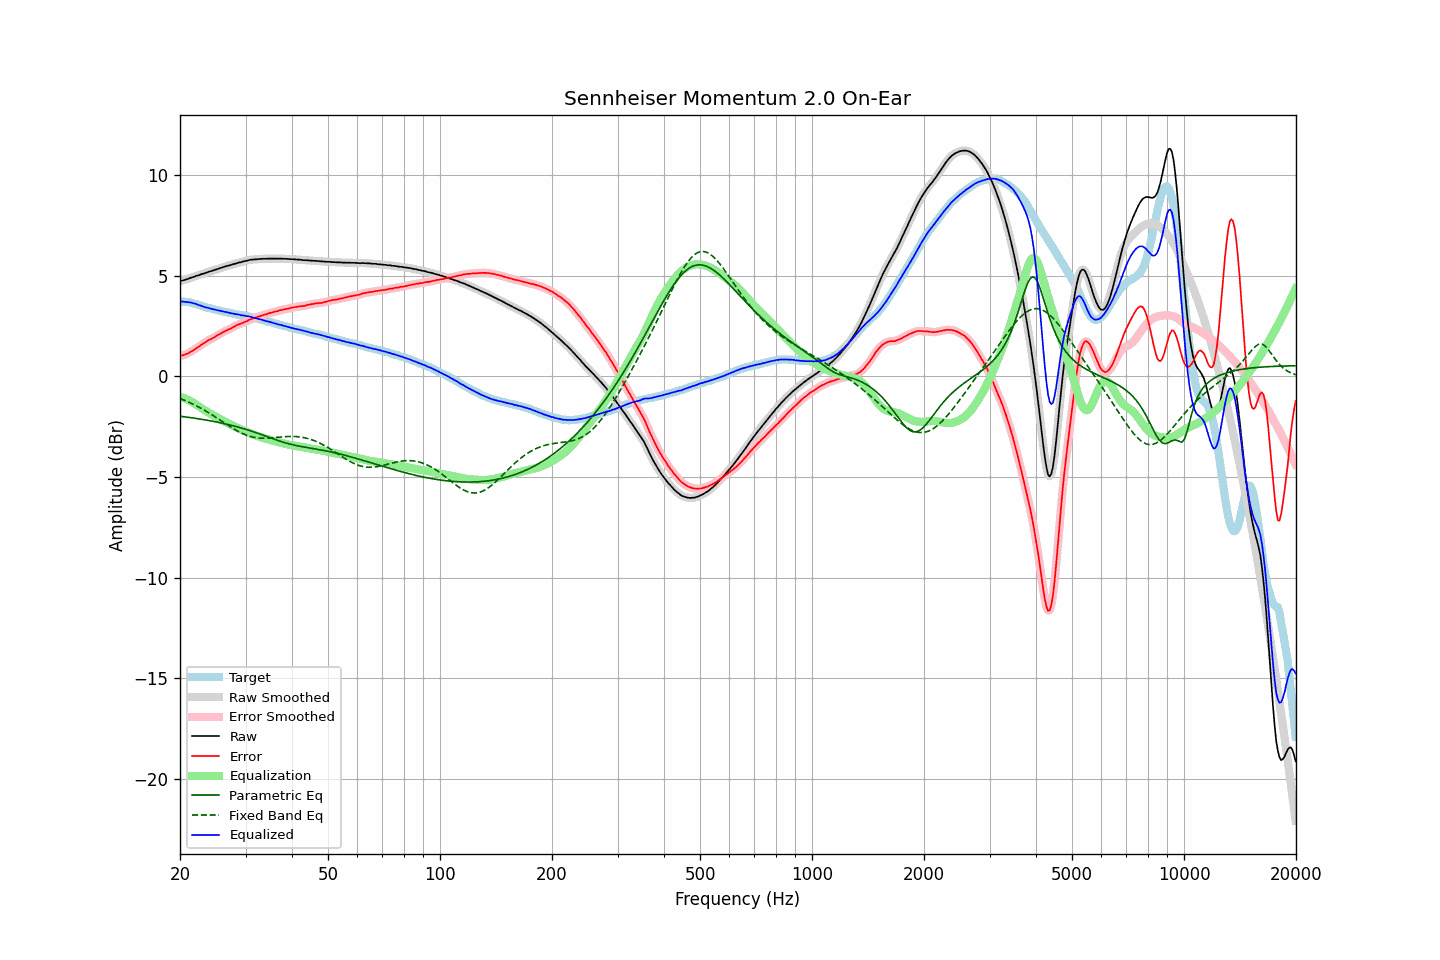

The table this chart was drawn from, first rows:
frequency, raw, error, smoothed, error_smoothed, equalization, parametric_eq, fixed_band_eq, equalized_raw, equalized_smoothed, target
20.00, 4.74, 1.01, 4.74, 1.01, -1.01, -1.98, -1.09, 3.73, 3.74, 3.73
20.20, 4.76, 1.04, 4.76, 1.04, -1.03, -1.99, -1.13, 3.73, 3.73, 3.72
20.40, 4.78, 1.06, 4.78, 1.06, -1.06, -2.00, -1.16, 3.72, 3.72, 3.72
20.61, 4.80, 1.09, 4.80, 1.09, -1.09, -2.01, -1.19, 3.71, 3.71, 3.71
20.81, 4.83, 1.12, 4.83, 1.12, -1.12, -2.02, -1.22, 3.71, 3.71, 3.71
21.02, 4.85, 1.14, 4.86, 1.15, -1.16, -2.03, -1.26, 3.69, 3.70, 3.71
21.23, 4.89, 1.20, 4.89, 1.19, -1.20, -2.04, -1.30, 3.69, 3.69, 3.69
21.44, 4.91, 1.24, 4.91, 1.24, -1.24, -2.05, -1.33, 3.67, 3.67, 3.67
21.66, 4.94, 1.29, 4.94, 1.30, -1.29, -2.06, -1.37, 3.65, 3.65, 3.65
21.87, 4.96, 1.34, 4.97, 1.35, -1.34, -2.07, -1.41, 3.62, 3.63, 3.62
22.09, 5.00, 1.40, 4.99, 1.39, -1.39, -2.09, -1.45, 3.61, 3.60, 3.60
22.31, 5.02, 1.44, 5.02, 1.45, -1.45, -2.10, -1.49, 3.57, 3.57, 3.58
22.54, 5.04, 1.49, 5.05, 1.50, -1.50, -2.11, -1.53, 3.54, 3.55, 3.55
22.76, 5.08, 1.56, 5.07, 1.56, -1.56, -2.12, -1.58, 3.52, 3.52, 3.52
22.99, 5.10, 1.61, 5.10, 1.61, -1.61, -2.14, -1.62, 3.49, 3.49, 3.49
23.22, 5.12, 1.67, 5.13, 1.67, -1.66, -2.15, -1.67, 3.46, 3.46, 3.46
23.45, 5.15, 1.72, 5.15, 1.72, -1.71, -2.16, -1.71, 3.44, 3.44, 3.44
23.69, 5.18, 1.77, 5.18, 1.77, -1.76, -2.18, -1.76, 3.42, 3.42, 3.42
23.92, 5.21, 1.82, 5.21, 1.81, -1.81, -2.19, -1.81, 3.40, 3.40, 3.40
24.16, 5.23, 1.85, 5.23, 1.85, -1.85, -2.21, -1.86, 3.38, 3.38, 3.38
24.40, 5.25, 1.89, 5.26, 1.89, -1.90, -2.22, -1.91, 3.35, 3.36, 3.36
24.65, 5.28, 1.94, 5.28, 1.94, -1.94, -2.24, -1.96, 3.34, 3.34, 3.34
24.89, 5.31, 1.99, 5.31, 1.99, -1.99, -2.25, -2.01, 3.33, 3.32, 3.32
25.14, 5.33, 2.03, 5.34, 2.03, -2.03, -2.27, -2.06, 3.30, 3.30, 3.30
25.39, 5.36, 2.08, 5.36, 2.08, -2.08, -2.28, -2.12, 3.29, 3.28, 3.28
25.65, 5.39, 2.12, 5.39, 2.12, -2.12, -2.30, -2.17, 3.27, 3.27, 3.27
25.91, 5.41, 2.17, 5.42, 2.17, -2.17, -2.32, -2.22, 3.25, 3.25, 3.24
26.16, 5.44, 2.21, 5.44, 2.21, -2.21, -2.34, -2.28, 3.23, 3.23, 3.23
26.43, 5.46, 2.25, 5.47, 2.25, -2.25, -2.35, -2.33, 3.21, 3.21, 3.21
26.69, 5.49, 2.29, 5.49, 2.29, -2.29, -2.37, -2.38, 3.20, 3.20, 3.20
26.96, 5.51, 2.33, 5.51, 2.33, -2.33, -2.39, -2.43, 3.18, 3.18, 3.18
27.23, 5.53, 2.37, 5.53, 2.37, -2.37, -2.41, -2.48, 3.16, 3.16, 3.17
27.50, 5.55, 2.41, 5.56, 2.41, -2.41, -2.43, -2.53, 3.14, 3.14, 3.15
27.77, 5.58, 2.46, 5.58, 2.45, -2.45, -2.45, -2.58, 3.13, 3.12, 3.12
28.05, 5.60, 2.49, 5.60, 2.50, -2.49, -2.47, -2.63, 3.11, 3.11, 3.11
28.33, 5.62, 2.54, 5.63, 2.54, -2.53, -2.49, -2.68, 3.09, 3.10, 3.08
28.62, 5.65, 2.58, 5.65, 2.57, -2.57, -2.51, -2.72, 3.09, 3.08, 3.07
28.90, 5.67, 2.60, 5.67, 2.60, -2.60, -2.54, -2.76, 3.07, 3.07, 3.07
29.19, 5.68, 2.63, 5.69, 2.63, -2.64, -2.56, -2.80, 3.04, 3.05, 3.05
29.48, 5.71, 2.66, 5.71, 2.67, -2.67, -2.58, -2.84, 3.04, 3.04, 3.05
29.78, 5.73, 2.70, 5.73, 2.70, -2.71, -2.60, -2.88, 3.03, 3.02, 3.03
30.08, 5.75, 2.74, 5.75, 2.74, -2.74, -2.63, -2.91, 3.01, 3.01, 3.02
30.38, 5.76, 2.77, 5.77, 2.78, -2.77, -2.65, -2.94, 2.99, 3.00, 3.00
30.68, 5.79, 2.82, 5.79, 2.81, -2.81, -2.68, -2.96, 2.99, 2.98, 2.97
30.99, 5.80, 2.85, 5.80, 2.84, -2.84, -2.70, -2.99, 2.96, 2.96, 2.95
31.30, 5.81, 2.87, 5.81, 2.87, -2.87, -2.73, -3.01, 2.94, 2.94, 2.94
31.61, 5.82, 2.89, 5.82, 2.90, -2.90, -2.76, -3.03, 2.92, 2.92, 2.93
31.93, 5.82, 2.92, 5.83, 2.93, -2.93, -2.79, -3.04, 2.89, 2.90, 2.90
32.24, 5.83, 2.96, 5.83, 2.95, -2.95, -2.81, -3.05, 2.88, 2.88, 2.88
32.57, 5.84, 2.99, 5.84, 2.98, -2.98, -2.84, -3.06, 2.86, 2.86, 2.86
32.89, 5.84, 3.00, 5.85, 3.01, -3.01, -2.87, -3.07, 2.84, 2.84, 2.84
33.22, 5.85, 3.04, 5.85, 3.03, -3.03, -2.90, -3.07, 2.82, 2.82, 2.81
33.55, 5.85, 3.05, 5.85, 3.05, -3.06, -2.93, -3.07, 2.79, 2.79, 2.80
33.89, 5.85, 3.08, 5.85, 3.08, -3.08, -2.96, -3.07, 2.77, 2.77, 2.77
34.23, 5.85, 3.10, 5.86, 3.11, -3.11, -2.99, -3.07, 2.75, 2.75, 2.76
34.57, 5.86, 3.14, 5.86, 3.13, -3.13, -3.02, -3.06, 2.73, 2.73, 2.72
34.92, 5.86, 3.16, 5.86, 3.15, -3.15, -3.04, -3.06, 2.71, 2.71, 2.70
35.27, 5.86, 3.17, 5.86, 3.18, -3.18, -3.07, -3.05, 2.69, 2.69, 2.69
35.62, 5.86, 3.19, 5.86, 3.20, -3.20, -3.10, -3.05, 2.66, 2.66, 2.67
35.97, 5.86, 3.23, 5.86, 3.22, -3.22, -3.13, -3.04, 2.64, 2.64, 2.64
... 635 more rows
